Photos from the image-classification dataset "ecg_image_data" in the GitHub repository nithishthammatam/final_project_02. Its 4 classes are: fusion beat, normal beat, supraventricular beat, ventricular beat.

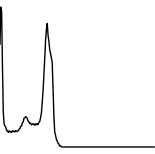
Label: fusion beat

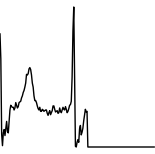
Label: supraventricular beat

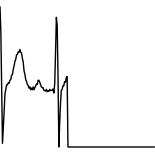
Label: normal beat

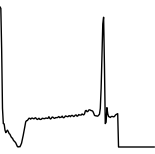
Label: ventricular beat

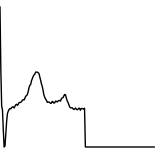
Label: normal beat

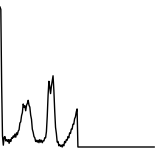
Label: normal beat
